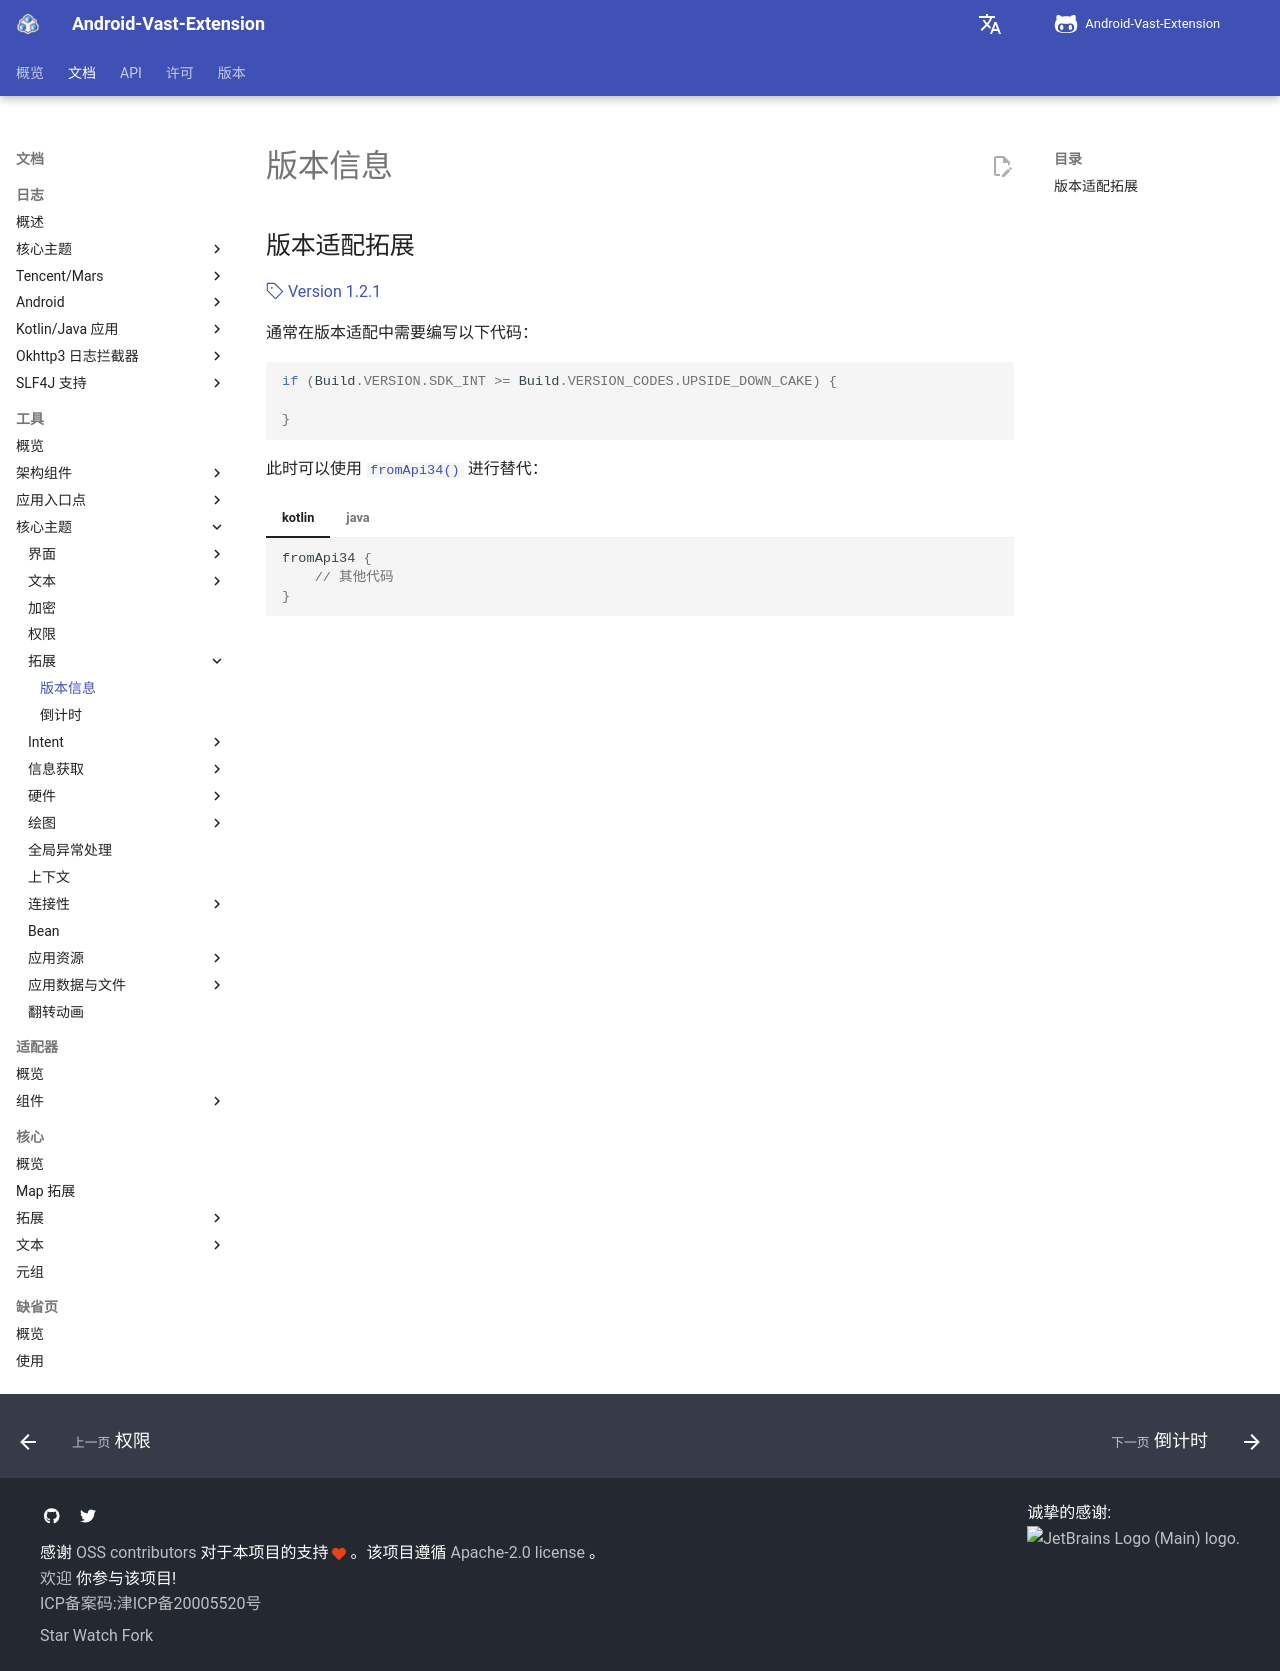

repository: SakurajimaMaii/AVE-DOC · page: documents/tools/core-topics/os/extension/build/index.html · generator: mkdocs

# 版本信息

## 版本适配拓展

[:octicons-tag-24: Version 1.2.1](https://sakurajimamaii.github.io/AVE-DOC/version/tools/#121)

通常在版本适配中需要编写以下代码：

```kotlin
if (Build.VERSION.SDK_INT >= Build.VERSION_CODES.UPSIDE_DOWN_CAKE) {

}
```

此时可以使用 [`fromApi34()`](https://api.ave.entropy2020.cn/VastTools/com.ave.vastgui.tools.os.extension/from-api34.html) 进行替代：

=== "kotlin"

    ```kotlin
    fromApi34 {
        // 其他代码
    }
    ```

=== "java"

    ```java
    BuildExt.fromApi34(() -> {
        // 其他代码
        return null;
    });
    ```
